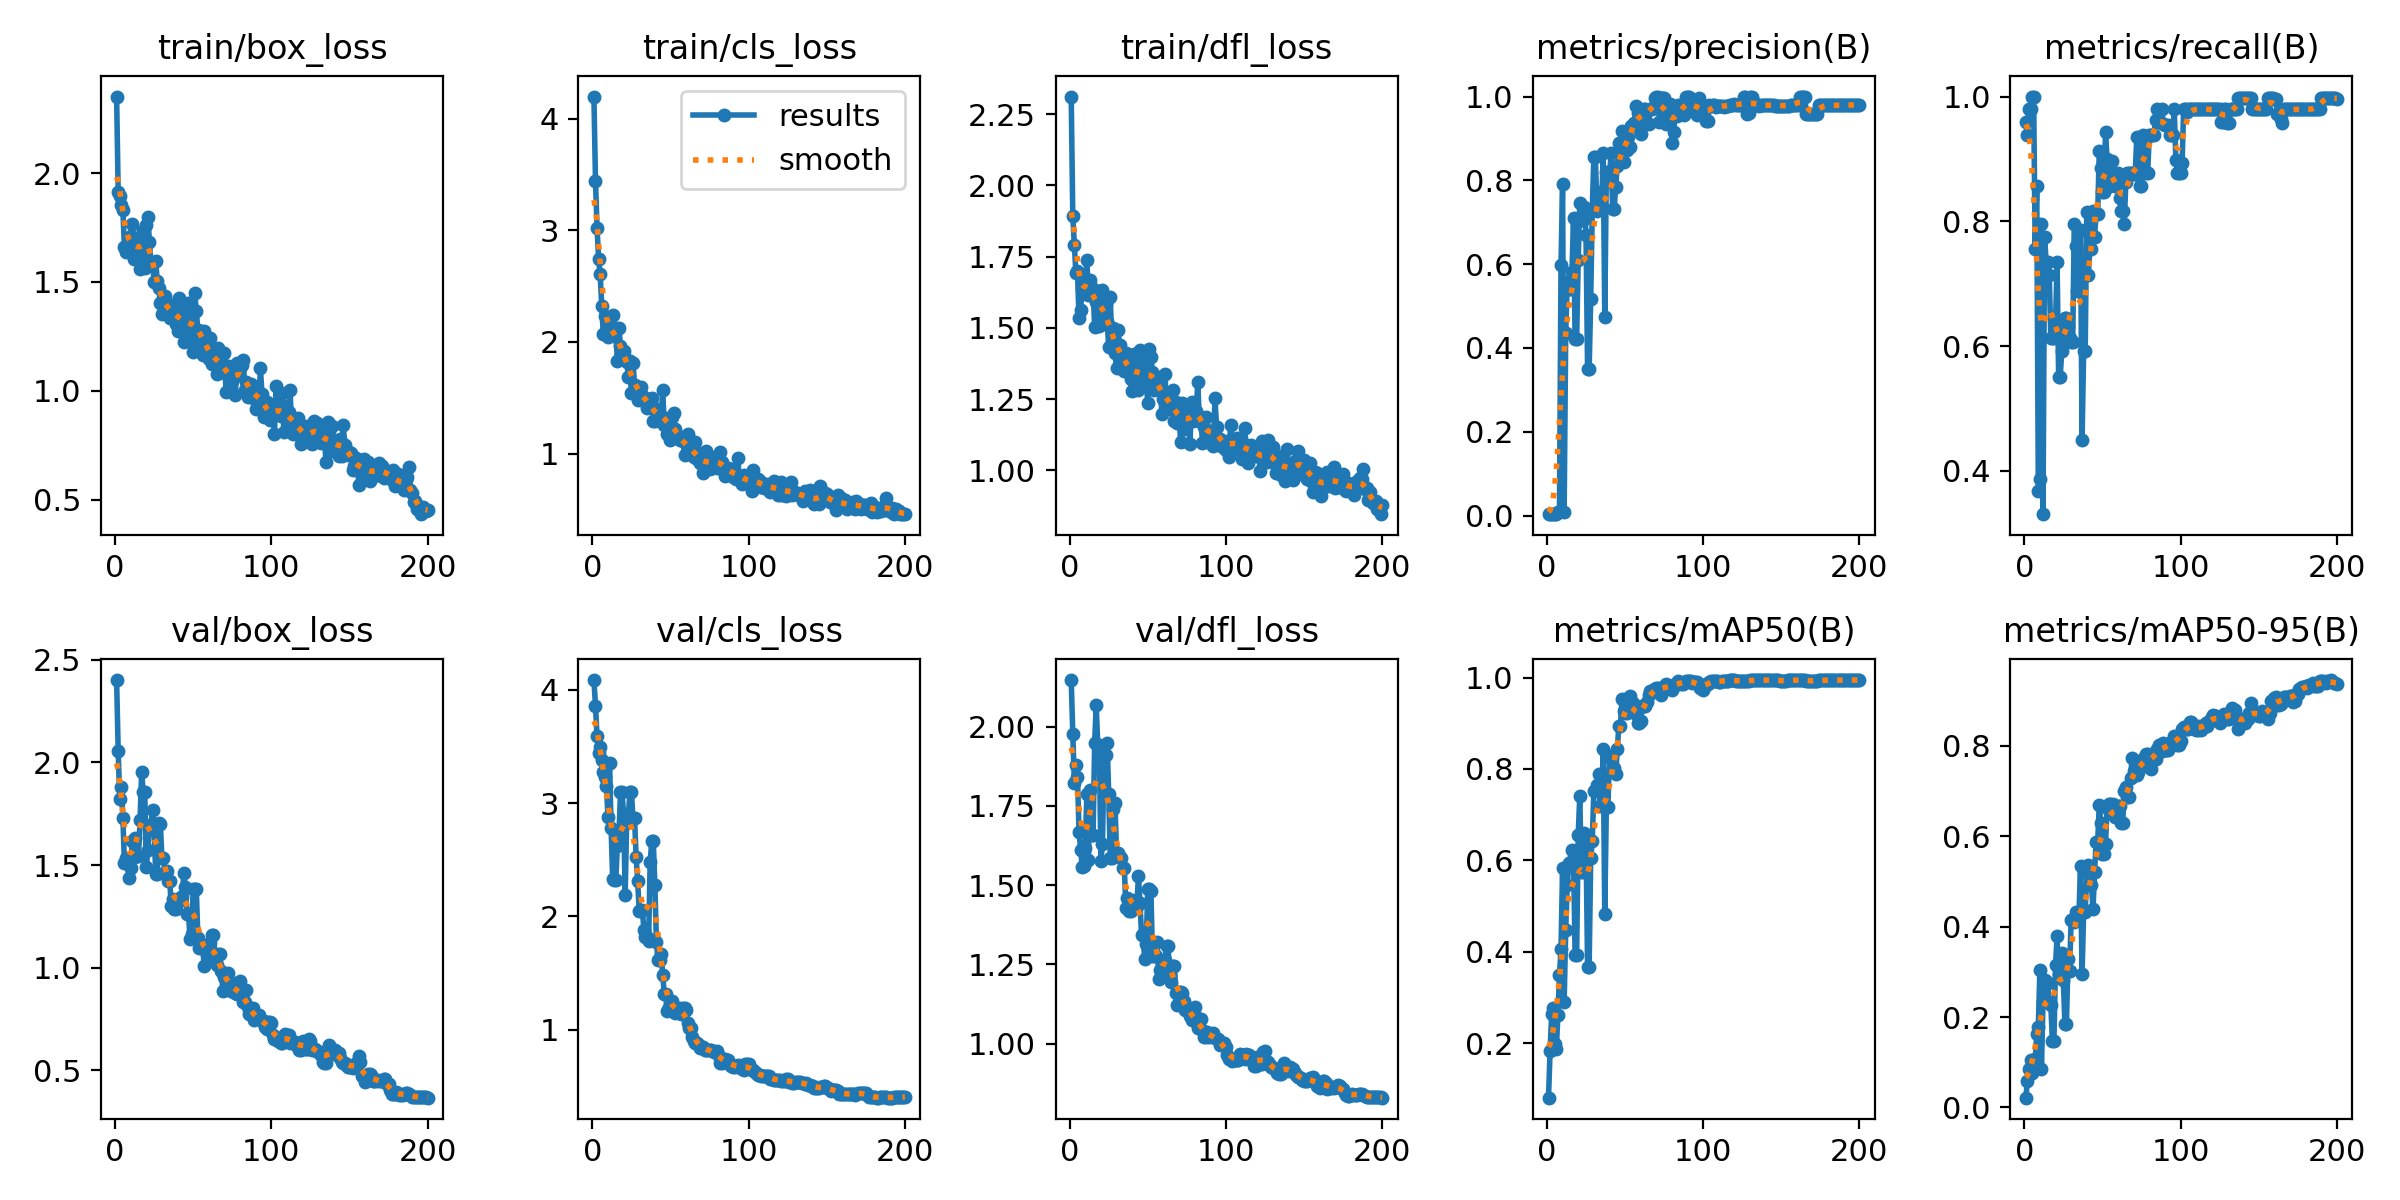

The table this chart was drawn from, first rows:
epoch, time, train/box_loss, train/cls_loss, train/dfl_loss, metrics/precision(B), metrics/recall(B), metrics/mAP50(B), metrics/mAP50-95(B), val/box_loss, val/cls_loss, val/dfl_loss, lr/pg0, lr/pg1, lr/pg2
1, 6.532, 2.352, 4.197, 2.311, 0.00333, 0.9592, 0.08063, 0.02152, 2.401, 4.087, 2.147, 0.0001, 0.0001, 0.0001
2, 12.29, 1.914, 3.443, 1.893, 0.00326, 0.9388, 0.1824, 0.05823, 2.056, 3.861, 1.978, 0.0002189, 0.0002189, 0.0002189
3, 18.12, 1.895, 3.022, 1.789, 0.0034, 0.9796, 0.2631, 0.08433, 1.82, 3.59, 1.823, 0.0003366, 0.0003366, 0.0003366
4, 23.93, 1.852, 2.741, 1.691, 0.0034, 0.9796, 0.276, 0.1046, 1.88, 3.444, 1.878, 0.0004532, 0.0004532, 0.0004532
5, 29.71, 1.829, 2.606, 1.7, 0.00348, 1, 0.1986, 0.07645, 1.73, 3.494, 1.841, 0.0005685, 0.0005685, 0.0005685
6, 35.59, 1.66, 2.324, 1.533, 0.00348, 1, 0.1873, 0.08457, 1.512, 3.379, 1.668, 0.0006827, 0.0006827, 0.0006827
7, 41.35, 1.639, 2.069, 1.564, 0.00888, 0.7551, 0.2616, 0.106, 1.536, 3.277, 1.612, 0.0007956, 0.0007956, 0.0007956
8, 47.13, 1.665, 2.233, 1.64, 0.00887, 0.8571, 0.3485, 0.162, 1.508, 3.234, 1.559, 0.0009074, 0.0009074, 0.0009074
9, 52.95, 1.646, 2.095, 1.623, 0.5984, 0.3674, 0.4059, 0.1781, 1.439, 3.153, 1.56, 0.001018, 0.001018, 0.001018
10, 58.82, 1.712, 2.048, 1.661, 0.7912, 0.3867, 0.5831, 0.3041, 1.487, 2.879, 1.617, 0.001127, 0.001127, 0.001127
11, 64.69, 1.765, 2.126, 1.738, 0.00793, 0.7959, 0.2893, 0.08437, 1.618, 3.356, 1.788, 0.001236, 0.001236, 0.001236
12, 70.61, 1.603, 2.109, 1.616, 0.4354, 0.3305, 0.4479, 0.2329, 1.542, 2.777, 1.58, 0.001343, 0.001343, 0.001343
13, 76.56, 1.703, 2.238, 1.669, 0.5582, 0.7755, 0.5463, 0.2824, 1.634, 2.334, 1.799, 0.001449, 0.001449, 0.001449
14, 82.45, 1.609, 2.052, 1.64, 0.5411, 0.7347, 0.5936, 0.2762, 1.546, 2.318, 1.658, 0.001553, 0.001553, 0.001553
15, 88.31, 1.679, 2.123, 1.635, 0.5411, 0.7347, 0.5936, 0.2762, 1.546, 2.318, 1.658, 0.001657, 0.001657, 0.001657
16, 94.2, 1.561, 1.829, 1.503, 0.5805, 0.7143, 0.6216, 0.2327, 1.717, 2.626, 1.949, 0.001759, 0.001759, 0.001759
17, 100.1, 1.7, 2.127, 1.592, 0.7109, 0.6122, 0.6071, 0.2276, 1.953, 2.709, 2.067, 0.001842, 0.001842, 0.001842
18, 106, 1.732, 1.967, 1.629, 0.4218, 0.6122, 0.3938, 0.1479, 1.858, 3.096, 1.941, 0.001832, 0.001832, 0.001832
19, 111.8, 1.566, 1.914, 1.507, 0.4218, 0.6122, 0.3938, 0.1479, 1.858, 3.096, 1.941, 0.001822, 0.001822, 0.001822
20, 117.7, 1.759, 1.919, 1.618, 0.609, 0.6358, 0.6563, 0.3143, 1.489, 2.902, 1.575, 0.001812, 0.001812, 0.001812
21, 123.7, 1.797, 1.855, 1.634, 0.747, 0.7347, 0.7405, 0.3782, 1.576, 2.188, 1.63, 0.001802, 0.001802, 0.001802
22, 129.8, 1.685, 1.825, 1.515, 0.7058, 0.551, 0.5741, 0.2921, 1.696, 2.872, 1.909, 0.001792, 0.001792, 0.001792
23, 135.7, 1.59, 1.69, 1.583, 0.7058, 0.551, 0.5741, 0.2921, 1.696, 2.872, 1.909, 0.001782, 0.001782, 0.001782
24, 141.7, 1.585, 1.831, 1.524, 0.7367, 0.5918, 0.6591, 0.3411, 1.77, 3.094, 1.947, 0.001772, 0.001772, 0.001772
25, 147.8, 1.499, 1.539, 1.431, 0.6691, 0.619, 0.6386, 0.2828, 1.672, 3.097, 1.787, 0.001762, 0.001762, 0.001762
26, 154.1, 1.596, 1.815, 1.61, 0.3486, 0.6444, 0.3669, 0.1856, 1.458, 2.866, 1.586, 0.001752, 0.001752, 0.001752
27, 160.4, 1.506, 1.616, 1.435, 0.3486, 0.6444, 0.3669, 0.1856, 1.458, 2.866, 1.586, 0.001743, 0.001743, 0.001743
28, 167.2, 1.472, 1.579, 1.5, 0.5168, 0.6329, 0.6041, 0.3284, 1.704, 2.529, 1.741, 0.001733, 0.001733, 0.001733
29, 173.7, 1.405, 1.477, 1.41, 0.7294, 0.6122, 0.6423, 0.3015, 1.698, 2.31, 1.759, 0.001723, 0.001723, 0.001723
30, 179.8, 1.352, 1.559, 1.358, 0.8559, 0.6065, 0.7521, 0.4147, 1.534, 2.044, 1.603, 0.001713, 0.001713, 0.001713
31, 185.9, 1.428, 1.597, 1.491, 0.8559, 0.6065, 0.7521, 0.4147, 1.534, 2.044, 1.603, 0.001703, 0.001703, 0.001703
32, 192.1, 1.435, 1.521, 1.439, 0.7258, 0.7959, 0.7642, 0.4097, 1.465, 2.056, 1.589, 0.001693, 0.001693, 0.001693
33, 198.3, 1.368, 1.472, 1.386, 0.7721, 0.7606, 0.788, 0.4332, 1.473, 1.882, 1.587, 0.001683, 0.001683, 0.001683
34, 204.4, 1.387, 1.485, 1.396, 0.7374, 0.6878, 0.7182, 0.425, 1.423, 1.817, 1.553, 0.001673, 0.001673, 0.001673
35, 210.5, 1.335, 1.41, 1.347, 0.7374, 0.6878, 0.7182, 0.425, 1.423, 1.817, 1.553, 0.001663, 0.001663, 0.001663
36, 216.5, 1.37, 1.489, 1.411, 0.8653, 0.7866, 0.8439, 0.5349, 1.301, 1.78, 1.429, 0.001654, 0.001654, 0.001654
37, 222.6, 1.392, 1.492, 1.39, 0.4731, 0.449, 0.4825, 0.2943, 1.336, 2.477, 1.458, 0.001644, 0.001644, 0.001644
38, 228.6, 1.37, 1.5, 1.358, 0.8192, 0.5918, 0.717, 0.4327, 1.288, 2.663, 1.42, 0.001634, 0.001634, 0.001634
39, 234.5, 1.305, 1.292, 1.321, 0.8192, 0.5918, 0.717, 0.4327, 1.288, 2.663, 1.42, 0.001624, 0.001624, 0.001624
40, 240.6, 1.274, 1.289, 1.279, 0.7997, 0.8147, 0.8265, 0.5185, 1.335, 2.279, 1.453, 0.001614, 0.001614, 0.001614
41, 246.7, 1.428, 1.314, 1.407, 0.8661, 0.7143, 0.8279, 0.5372, 1.327, 1.778, 1.432, 0.001604, 0.001604, 0.001604
42, 252.7, 1.367, 1.396, 1.386, 0.7315, 0.7551, 0.8021, 0.4931, 1.346, 1.616, 1.433, 0.001594, 0.001594, 0.001594
43, 258.6, 1.279, 1.348, 1.308, 0.7315, 0.7551, 0.8021, 0.4931, 1.346, 1.616, 1.433, 0.001584, 0.001584, 0.001584
44, 264.7, 1.226, 1.291, 1.283, 0.7829, 0.8163, 0.7883, 0.4386, 1.463, 1.665, 1.529, 0.001574, 0.001574, 0.001574
45, 270.7, 1.4, 1.571, 1.424, 0.8352, 0.7755, 0.8434, 0.5205, 1.391, 1.485, 1.445, 0.001564, 0.001564, 0.001564
46, 276.7, 1.287, 1.259, 1.317, 0.8884, 0.8123, 0.8936, 0.5878, 1.263, 1.316, 1.343, 0.001554, 0.001554, 0.001554
47, 282.7, 1.405, 1.323, 1.387, 0.8884, 0.8123, 0.8936, 0.5878, 1.263, 1.316, 1.343, 0.001545, 0.001545, 0.001545
48, 288.7, 1.249, 1.172, 1.309, 0.9178, 0.9121, 0.9525, 0.6686, 1.138, 1.168, 1.266, 0.001535, 0.001535, 0.001535
49, 294.7, 1.285, 1.258, 1.31, 0.8444, 0.8859, 0.9264, 0.6293, 1.165, 1.198, 1.313, 0.001525, 0.001525, 0.001525
50, 300.8, 1.178, 1.121, 1.235, 0.8736, 0.8465, 0.9226, 0.5596, 1.385, 1.253, 1.489, 0.001515, 0.001515, 0.001515
51, 307.1, 1.45, 1.331, 1.426, 0.8736, 0.8465, 0.9226, 0.5596, 1.385, 1.253, 1.489, 0.001505, 0.001505, 0.001505
52, 313.1, 1.368, 1.364, 1.397, 0.9023, 0.9429, 0.9553, 0.5832, 1.383, 1.197, 1.483, 0.001495, 0.001495, 0.001495
53, 319, 1.281, 1.22, 1.345, 0.8803, 0.9003, 0.9592, 0.6625, 1.145, 1.144, 1.277, 0.001485, 0.001485, 0.001485
54, 325.3, 1.223, 1.151, 1.283, 0.9308, 0.8571, 0.9443, 0.6704, 1.098, 1.162, 1.277, 0.001475, 0.001475, 0.001475
55, 331.4, 1.275, 1.155, 1.311, 0.9308, 0.8571, 0.9443, 0.6704, 1.098, 1.162, 1.277, 0.001465, 0.001465, 0.001465
56, 337.5, 1.163, 1.126, 1.296, 0.9361, 0.8968, 0.9262, 0.6582, 1.112, 1.193, 1.321, 0.001455, 0.001455, 0.001455
57, 343.5, 1.273, 1.128, 1.329, 0.9772, 0.8736, 0.9197, 0.6709, 1.009, 1.14, 1.203, 0.001446, 0.001446, 0.001446
58, 349.7, 1.233, 1.11, 1.304, 0.9607, 0.8571, 0.8998, 0.6436, 1.081, 1.191, 1.231, 0.001436, 0.001436, 0.001436
59, 355.8, 1.16, 0.9921, 1.198, 0.9607, 0.8571, 0.8998, 0.6436, 1.081, 1.191, 1.231, 0.001426, 0.001426, 0.001426
60, 361.8, 1.148, 1.146, 1.251, 0.9103, 0.8776, 0.9059, 0.6659, 1.049, 1.176, 1.213, 0.001416, 0.001416, 0.001416
... 140 more rows
